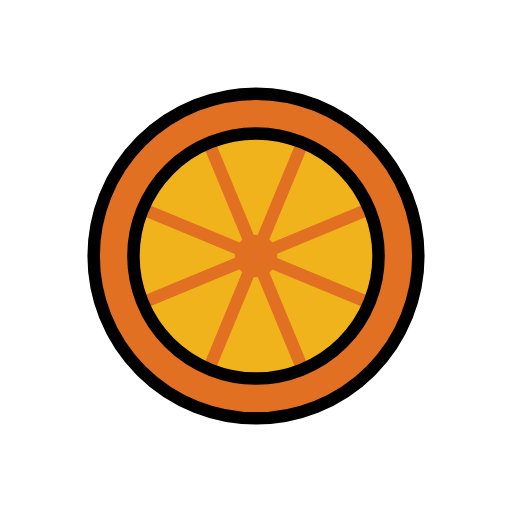
t = 0.00 s
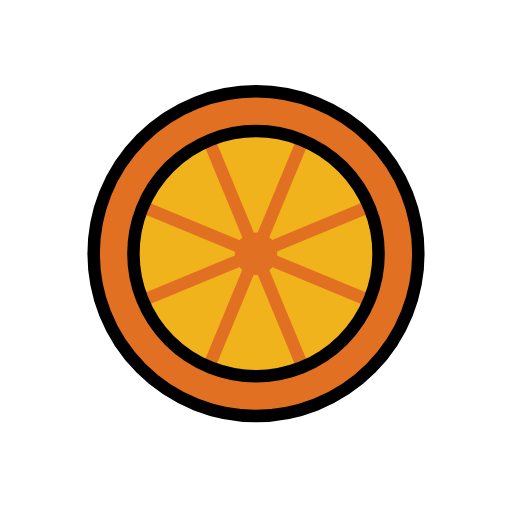
t = 0.48 s
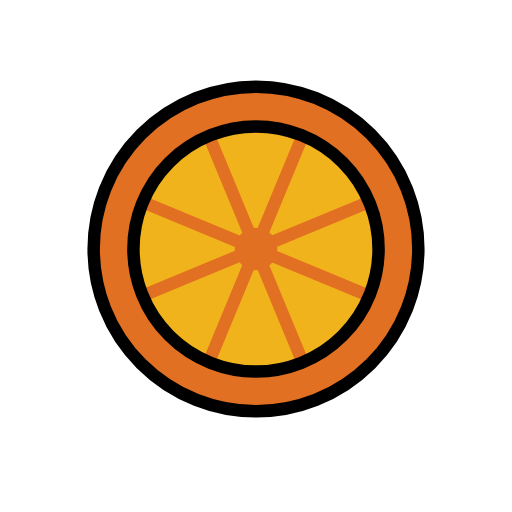
t = 1.43 s
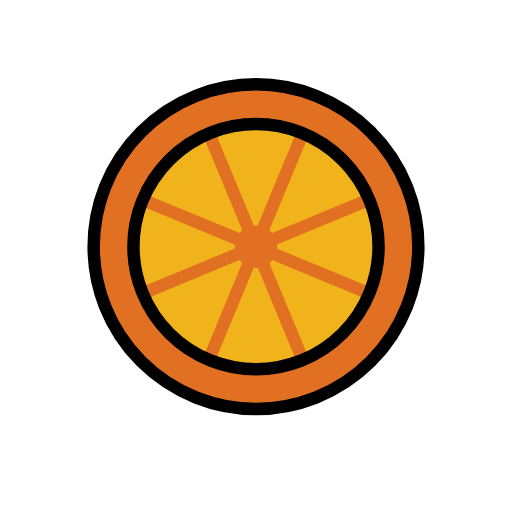
t = 1.90 s
t = 2.38 s: frame unchanged from t = 1.43 s, image omitted
t = 3.33 s: frame unchanged from t = 0.48 s, image omitted

The animated SVG that drew these frames (rendered in a browser with its animation timeline set to each time). Animation: 1 SMIL element (animateTransform=1); one cycle of 3.80 s, repeats indefinitely.

<?xml version='1.0' encoding='utf-8'?>
<svg xmlns="http://www.w3.org/2000/svg" id="emoji" viewBox="-5 -5 82 82" width="200" height="200" role="img">
  <title>OpenMoji: half orange fruit</title><g><g id="line-supplement">
    <circle cx="36" cy="36" r="2.403" fill-rule="evenodd" stroke="#000" stroke-linejoin="round" stroke-miterlimit="10" stroke-width="2" />
    <path fill="none" stroke="#000" stroke-linejoin="round" stroke-width="2" d="m28.46 17.87 15.07 36.39" />
    <path fill="none" stroke="#000" stroke-linejoin="round" stroke-width="2" d="m17.73 43.54 36.37-15.07" />
    <path fill="none" stroke="#000" stroke-linejoin="round" stroke-width="2" d="m17.75 28.44 36.31 15.04" />
    <path fill="none" stroke="#000" stroke-linejoin="round" stroke-width="2" d="m43.43 17.96-14.97 36.13" />
  </g>
  <g id="color">
    <circle cx="35.68" cy="36" r="2" fill="#ffa7c0" />
    <circle cx="36" cy="36" r="26" fill="#e27022" />
    <circle cx="36" cy="36" r="19.63" fill="#f1b31c" />
    <path fill="none" stroke="#e27022" stroke-linejoin="round" stroke-width="2" d="m28.46 17.87 15.07 36.39" />
    <path fill="none" stroke="#e27022" stroke-linejoin="round" stroke-width="2" d="m43.43 17.96-14.97 36.13" />
    <path fill="none" stroke="#e27022" stroke-linejoin="round" stroke-width="2" d="m17.73 43.54 36.37-15.07" />
    <path fill="none" stroke="#e27022" stroke-linejoin="round" stroke-width="2" d="m17.75 28.44 36.31 15.04" />
    <circle cx="36" cy="36" r="2.403" fill="#e27022" fill-rule="evenodd" stroke="#e27022" stroke-linejoin="round" stroke-miterlimit="10" stroke-width="2" />
  </g>
  <g id="line">
    <path fill="none" stroke="#000" stroke-miterlimit="10" stroke-width="2" d="m62 36a26 26 0 0 1-26 26 26 26 0 0 1-26-26 26 26 0 0 1 26-26 26 26 0 0 1 26 26" />
    <path fill="none" stroke="#000" stroke-miterlimit="10" stroke-width="2" d="m55.63 36a19.63 19.63 0 0 1-19.63 19.63 19.63 19.63 0 0 1-19.63-19.63 19.63 19.63 0 0 1 19.63-19.63 19.63 19.63 0 0 1 19.63 19.63" />
  </g>
<animateTransform attributeName="transform" type="translate" values="0 0;0 -1.5;0 0" dur="3.8s" repeatCount="indefinite" /></g></svg>
